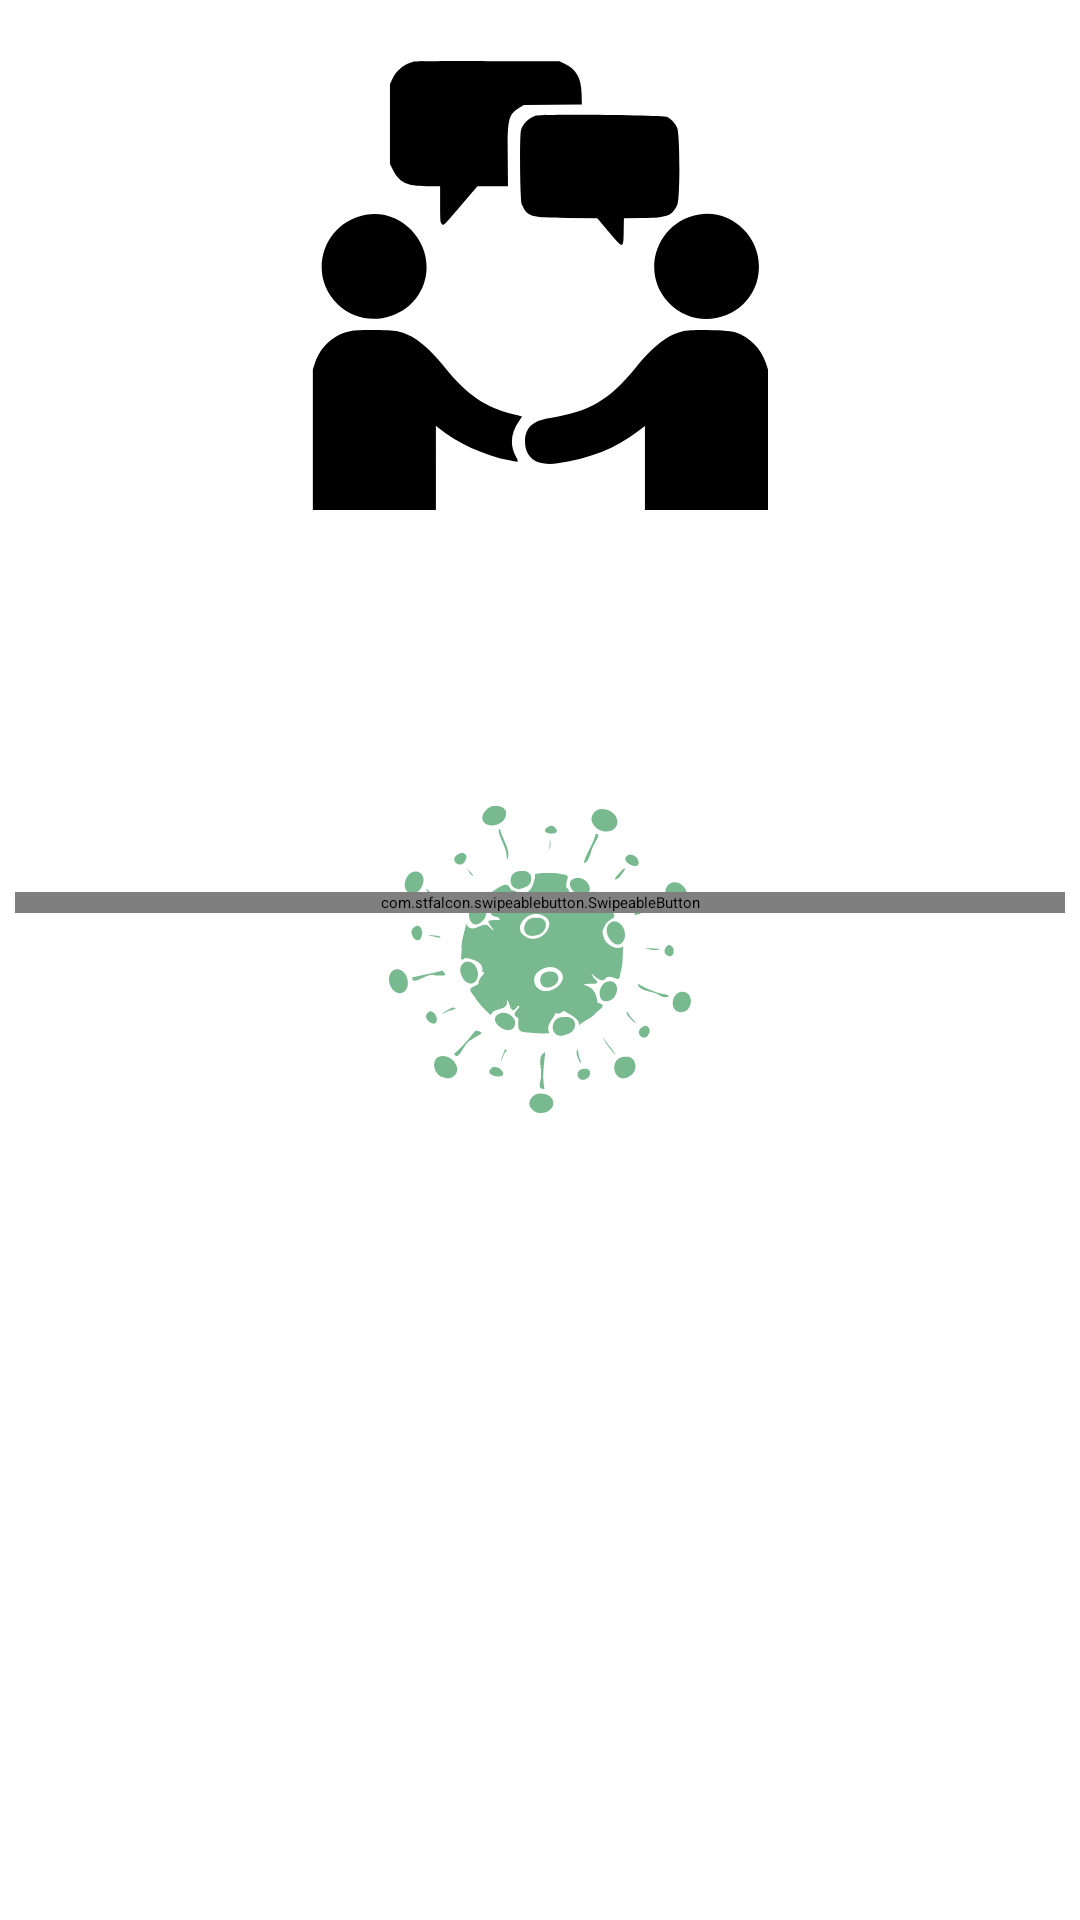

Produce the Android XML layout that renders to this screen, including the resource entries it uses.
<!-- AndroidManifest.xml: application theme Theme.CC2Splash -->
<!-- res/layout/lobby_fragment.xml -->
<?xml version="1.0" encoding="utf-8"?>
<layout xmlns:app="http://schemas.android.com/apk/res-auto"
    xmlns:tools="http://schemas.android.com/tools"
    xmlns:android="http://schemas.android.com/apk/res/android">
    <data>
        <import type="android.view.View" />
        <variable
            name="vm"
            type="de.uni.cc2coronotracker.data.viewmodel.LobbyViewModel" />
    </data>

    <androidx.constraintlayout.widget.ConstraintLayout
        android:id="@+id/frameLayout6"
        android:layout_width="match_parent"
        android:layout_height="match_parent"
        android:padding="5dp"
        tools:context=".ui.views.LobbyFragment">

        <ImageView
            android:id="@+id/imageView5"
            android:layout_width="0dp"
            android:layout_height="wrap_content"
            android:layout_marginTop="15dp"
            android:contentDescription="@string/lobby_icon"
            android:src="@drawable/ic_meeting_24"
            app:layout_constraintEnd_toEndOf="parent"
            app:layout_constraintHeight_min="150dp"
            app:layout_constraintStart_toStartOf="parent"
            app:layout_constraintTop_toTopOf="parent" />

        <TextView
            android:id="@+id/txtLobbyWelcome"
            android:layout_width="wrap_content"
            android:layout_height="wrap_content"
            android:layout_marginTop="10dp"
            android:text="@string/lobby_welcome"
            android:textAppearance="@style/TextAppearance.AppCompat.Large"
            app:layout_constraintEnd_toEndOf="parent"
            app:layout_constraintStart_toStartOf="parent"
            app:layout_constraintTop_toBottomOf="@+id/imageView5" />

        <TextView
            android:id="@+id/txtLobbyDescription"
            android:layout_width="0dp"
            android:layout_height="wrap_content"
            android:layout_marginTop="5dp"
            android:text="@string/lobby_decsription"
            android:textAppearance="@style/TextAppearance.AppCompat.Body1"
            app:layout_constraintEnd_toEndOf="parent"
            app:layout_constraintStart_toStartOf="parent"
            app:layout_constraintTop_toBottomOf="@+id/txtLobbyWelcome" />

        <com.stfalcon.swipeablebutton.SwipeableButton
            android:id="@+id/swpBtnCheckInOut"
            android:layout_width="match_parent"
            android:layout_height="wrap_content"
            android:layout_marginTop="15dp"
            app:durationAnimation="250"
            app:isClickToSwipeEnable="false"
            app:layout_constraintEnd_toEndOf="parent"
            app:layout_constraintStart_toStartOf="parent"
            app:layout_constraintTop_toBottomOf="@+id/txtLobbyDescription"
            app:textChecked="@string/lobby_checked_in"
            app:textColorChecked="@color/positiveButtonColor"
            app:textColorUnChecked="@color/secondaryTextColor"
            app:textSize="11sp"
            app:textUnchecked="@string/lobby_checked_out"
            app:thresholdEnd="0.3"
            app:thresholdStart="0.7">

        </com.stfalcon.swipeablebutton.SwipeableButton>

        <LinearLayout
            android:id="@+id/cntLobbyContacts"
            android:layout_width="0dp"
            android:layout_height="0dp"
            android:orientation="vertical"
            android:visibility="gone"
            app:layout_constraintBottom_toBottomOf="parent"
            app:layout_constraintEnd_toEndOf="parent"
            app:layout_constraintStart_toStartOf="parent"
            app:layout_constraintTop_toBottomOf="@+id/swpBtnCheckInOut"
            tools:visibility="visible">

            <ImageView
                android:id="@+id/lobby_no_encounter_yet_logo"
                android:layout_width="match_parent"
                android:layout_height="50dp"
                android:contentDescription="@string/lobby_no_contacts"
                android:src="@drawable/ic_baseline_gpp_good_24"
                app:tint="@color/secondaryTextColor" />

            <TextView
                android:id="@+id/lobby_no_encounter_yet_desc"
                android:layout_width="match_parent"
                android:layout_height="wrap_content"
                android:text="@string/lobby_no_contacts"
                android:textAlignment="center"
                android:textAppearance="@style/TextAppearance.AppCompat.Body1" />

            <androidx.recyclerview.widget.RecyclerView
                android:id="@+id/lobbyExposures"
                android:layout_width="match_parent"
                android:layout_height="match_parent"
                android:clickable="false"
                android:longClickable="false"
                app:layoutManager="androidx.recyclerview.widget.LinearLayoutManager" />
        </LinearLayout>

    </androidx.constraintlayout.widget.ConstraintLayout>
</layout>
<!-- resources referenced by this layout -->
<resources>
  <color name="positiveButtonColor">@color/secondaryColor</color>
  <color name="secondaryTextColor">#000000</color>
  <!-- drawable ic_baseline_gpp_good_24 (drawable) -->
  <vector android:autoMirrored="true" android:height="24dp"
      android:tint="#FFFFFF" android:viewportHeight="24"
      android:viewportWidth="24" android:width="24dp" xmlns:android="http://schemas.android.com/apk/res/android">
      <path android:fillColor="@android:color/white" android:pathData="M12,2L4,5v6.09c0,5.05 3.41,9.76 8,10.91c4.59,-1.15 8,-5.86 8,-10.91V5L12,2zM10.94,15.54L7.4,12l1.41,-1.41l2.12,2.12l4.24,-4.24l1.41,1.41L10.94,15.54z"/>
  </vector>
  <!-- drawable ic_meeting_24: vector/xml drawable (drawable, 2667 chars, omitted) -->
  <string name="lobby_checked_in">Checked in</string>
  <string name="lobby_checked_out">Swipe to check in</string>
  <string name="lobby_decsription">By joining the lobby you automatically check in when other people around you are detected.\nDon\'t worry, we do not share your personal information. Other people only see your personal UUID!</string>
  <string name="lobby_icon">Lobby Icon</string>
  <string name="lobby_no_contacts">You did not encounter anyone yet.</string>
  <string name="lobby_welcome">Many people around?</string>
  <style name="Theme.CC2Splash" parent="Theme.SplashScreen">
          <item name="android:windowBackground">@drawable/splash_logo</item>
          <item name="android:navigationBarColor" tools:targetApi="lollipop">@android:color/transparent</item>
          <item name="android:statusBarColor" tools:targetApi="lollipop">?android:colorBackground</item>
          <item name="colorSecondary">?colorAccent</item>
          <item name="android:colorSecondary" tools:targetApi="n_mr1">?colorAccent</item>
  
          <item name="postSplashScreenTheme">@style/Theme.CC2CoronoTracker</item>
      </style>
  <color name="secondaryColor">#4caf50</color>
  <!-- drawable splash_logo (drawable) -->
  <?xml version="1.0" encoding="utf-8"?>
  <layer-list xmlns:android="http://schemas.android.com/apk/res/android" xmlns:tools="http://schemas.android.com/tools"
      android:opacity="opaque" tools:ignore="UnusedAttribute">
      <item android:gravity="fill">
          <shape android:shape="rectangle">
              <solid android:color="@color/primaryTextColor" />
          </shape>
      </item>
  
      <item
          android:drawable="@drawable/ic_virus_filled_opt"
          android:gravity="center"/>
  </layer-list>
  <style name="Theme.CC2CoronoTracker" parent="Theme.MaterialComponents.DayNight.NoActionBar">
          
          <item name="colorPrimary">@color/primaryColor</item>
          <item name="colorPrimaryDark">@color/primaryDarkColor</item>
          <item name="colorPrimaryVariant">@color/primaryLightColor</item>
          <item name="colorOnPrimary">@color/primaryTextColor</item>
          
          <item name="colorSecondary">@color/secondaryColor</item>
          <item name="colorSecondaryVariant">@color/secondaryLightColor</item>
          <item name="colorOnSecondary">@color/secondaryTextColor</item>
          
          <item name="android:statusBarColor" tools:targetApi="l">?attr/colorPrimaryVariant</item>
          
      </style>
  <color name="primaryTextColor">#ffffff</color>
  <!-- drawable ic_virus_filled_opt: vector/xml drawable (drawable, 6580 chars, omitted) -->
  <color name="primaryColor">#1565c0</color>
  <color name="primaryDarkColor">#003c8f</color>
  <color name="primaryLightColor">#5e92f3</color>
  <color name="secondaryLightColor">#80e27e</color>
</resources>
